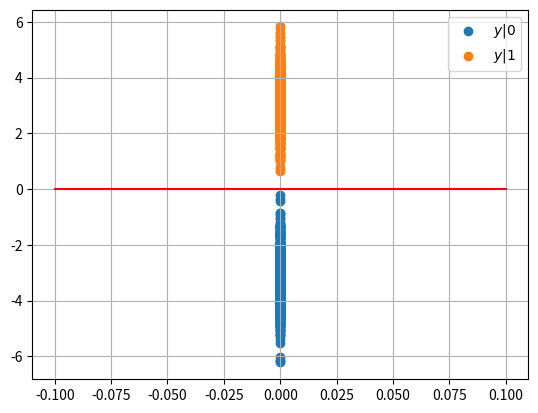

Source code (Python): (Note: this script raises an exception after producing the figure.)
import random
import numpy as np
import matplotlib.pyplot as plt

samples = 1000

X = np.asarray(random.choices([-1,1],k=samples))

N = np.random.normal(0,1,samples)

A_db=5 
A=10**(0.1*A_db)

Y = A*X + N

y0 = np.extract(X==-1, Y)
y1 = np.extract(X==1, Y)

plt.scatter(np.zeros(len(y0)), y0)
plt.scatter(np.zeros(len(y1)), y1)
plt.plot(np.linspace(-0.1,0.1,10),np.zeros(10),  color="red")
plt.grid()
plt.legend(["$y|0$","$y|1$"])


plt.savefig('../../Figs/Chapter3/bpsk_scatter.pdf')
plt.savefig('../../Figs/Chapter3/bpsk_scatter.png')


plt.show()
